The GitHub repository UtrechtUniversity/insects contains a labelled image folder "dataset" with 26 categories: ant, bee, bee apis, bee bombus, beetle, beetle coccinellidae, beetle oedemeridae, bug, bug graphosoma, fly, fly empididae, fly sarcophagidae, fly small, hfly episyr, hfly eristal, hfly eupeo, hfly myathr, hfly sphaero, hoverfly syrphus, lepi, background non-insect, bird non-insect, dirt non-insect, shadow non-insect, scorpionfly, wasp. Examples follow, each with its label.

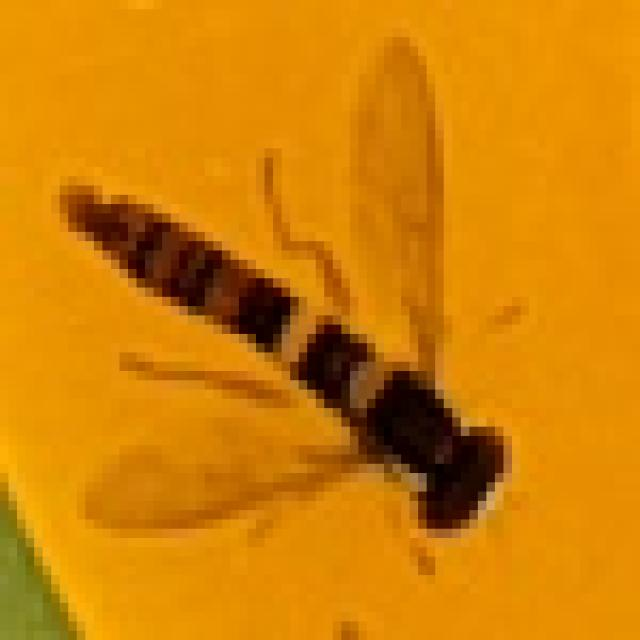
Label: hfly sphaero

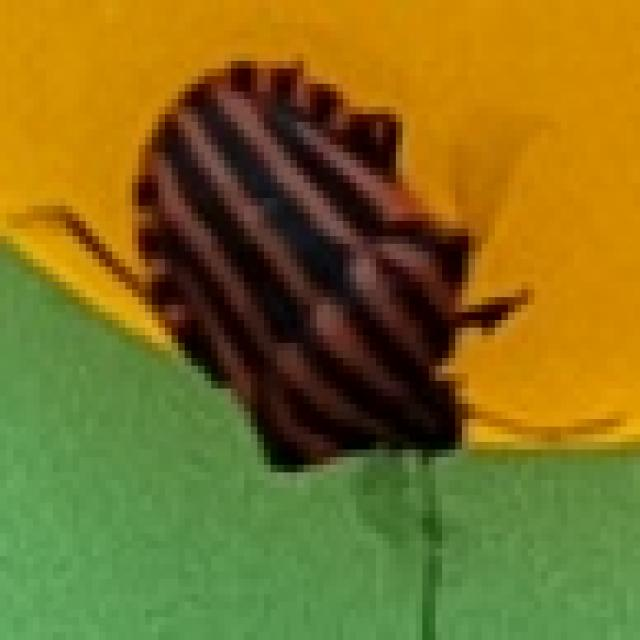
Label: bug graphosoma

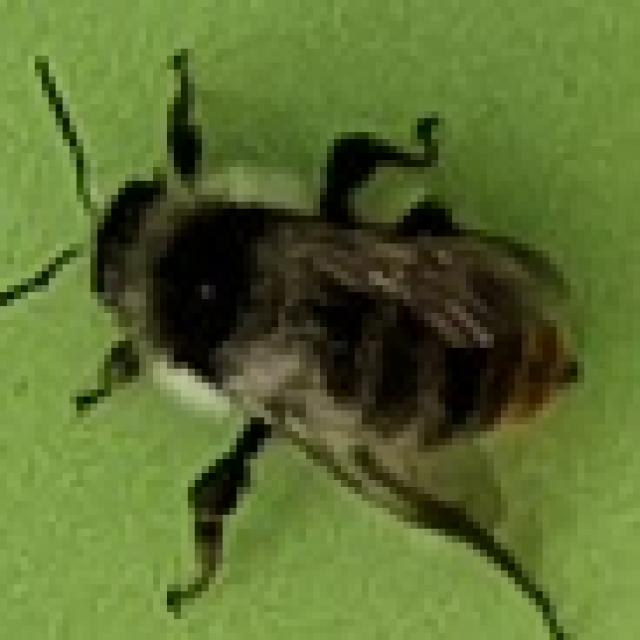
Label: bee bombus

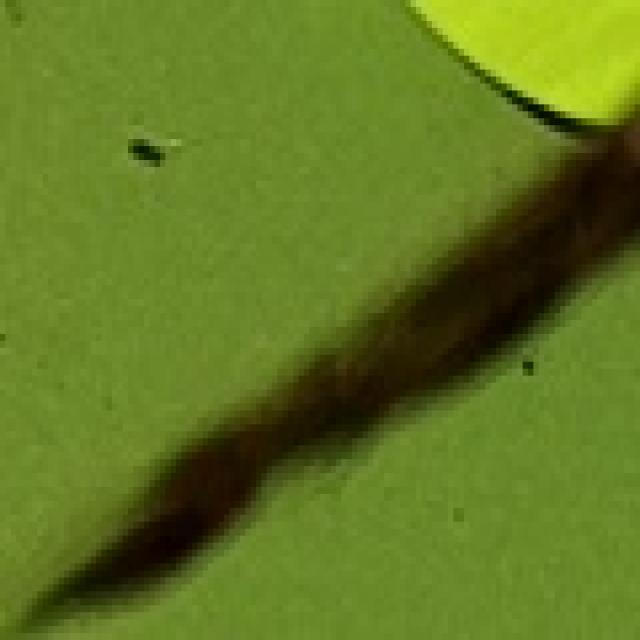
Label: shadow non-insect

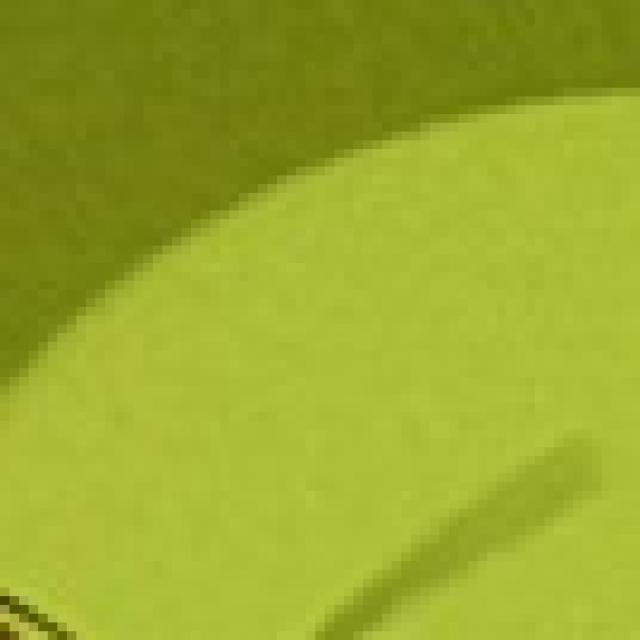
Label: background non-insect

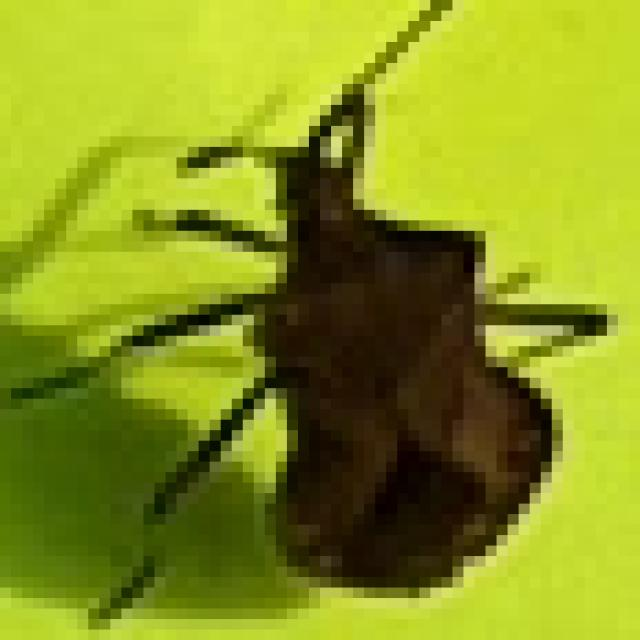
Label: bug
